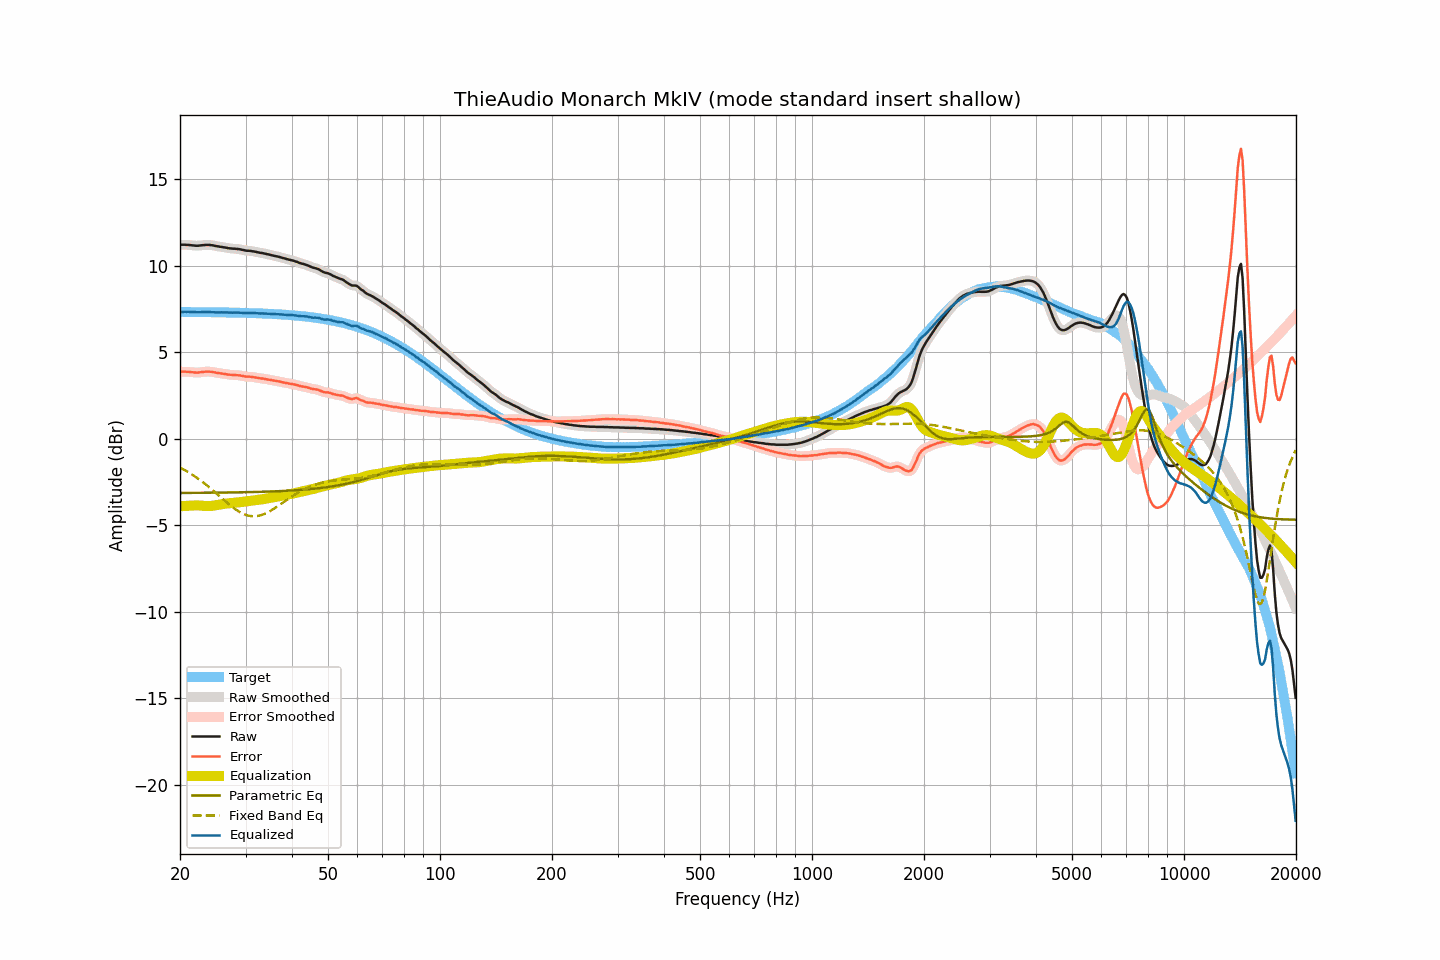

The data file committed next to this chart (first rows):
frequency, raw, smoothed, error, error_smoothed, equalization, parametric_eq, fixed_band_eq, equalized_raw, equalized_smoothed, target
20.00, 11.22, 11.22, 3.89, 3.88, -3.90, -3.12, -1.66, 7.33, 7.32, 7.34
20.20, 11.22, 11.22, 3.89, 3.89, -3.89, -3.12, -1.71, 7.33, 7.33, 7.34
20.40, 11.22, 11.22, 3.89, 3.89, -3.88, -3.12, -1.75, 7.34, 7.34, 7.34
20.61, 11.22, 11.22, 3.89, 3.88, -3.88, -3.12, -1.81, 7.35, 7.35, 7.34
20.81, 11.21, 11.22, 3.88, 3.88, -3.87, -3.12, -1.86, 7.34, 7.35, 7.34
21.02, 11.21, 11.21, 3.88, 3.88, -3.87, -3.12, -1.92, 7.35, 7.35, 7.34
21.23, 11.20, 11.20, 3.87, 3.87, -3.86, -3.12, -1.97, 7.34, 7.34, 7.33
21.44, 11.19, 11.19, 3.86, 3.86, -3.86, -3.12, -2.03, 7.34, 7.34, 7.33
21.66, 11.18, 11.18, 3.85, 3.85, -3.85, -3.12, -2.09, 7.33, 7.33, 7.33
21.87, 11.17, 11.17, 3.84, 3.84, -3.85, -3.12, -2.15, 7.33, 7.33, 7.33
22.09, 11.16, 11.17, 3.83, 3.83, -3.84, -3.12, -2.21, 7.32, 7.32, 7.33
22.31, 11.16, 11.17, 3.83, 3.84, -3.84, -3.12, -2.28, 7.32, 7.32, 7.33
22.54, 11.17, 11.17, 3.84, 3.84, -3.85, -3.12, -2.35, 7.32, 7.32, 7.33
22.76, 11.18, 11.18, 3.86, 3.85, -3.86, -3.12, -2.41, 7.33, 7.33, 7.33
22.99, 11.19, 11.19, 3.87, 3.87, -3.87, -3.11, -2.48, 7.33, 7.33, 7.33
23.22, 11.20, 11.20, 3.88, 3.88, -3.87, -3.11, -2.56, 7.33, 7.33, 7.33
23.45, 11.21, 11.21, 3.89, 3.89, -3.88, -3.11, -2.63, 7.33, 7.33, 7.33
23.69, 11.21, 11.21, 3.89, 3.89, -3.88, -3.11, -2.70, 7.33, 7.33, 7.32
23.92, 11.21, 11.21, 3.89, 3.89, -3.88, -3.11, -2.78, 7.33, 7.33, 7.32
24.16, 11.20, 11.20, 3.88, 3.88, -3.88, -3.11, -2.86, 7.33, 7.33, 7.32
24.40, 11.19, 11.19, 3.87, 3.87, -3.87, -3.11, -2.94, 7.33, 7.32, 7.32
24.65, 11.17, 11.17, 3.85, 3.85, -3.85, -3.11, -3.02, 7.32, 7.32, 7.32
24.89, 11.15, 11.16, 3.83, 3.84, -3.84, -3.11, -3.10, 7.31, 7.31, 7.32
25.14, 11.13, 11.14, 3.82, 3.82, -3.82, -3.11, -3.18, 7.31, 7.31, 7.32
25.39, 11.12, 11.12, 3.81, 3.80, -3.81, -3.11, -3.26, 7.31, 7.31, 7.32
25.65, 11.10, 11.11, 3.79, 3.79, -3.79, -3.10, -3.34, 7.31, 7.31, 7.31
25.91, 11.09, 11.09, 3.78, 3.78, -3.78, -3.10, -3.42, 7.32, 7.32, 7.31
26.16, 11.07, 11.08, 3.76, 3.77, -3.76, -3.10, -3.50, 7.31, 7.32, 7.31
26.43, 11.06, 11.06, 3.75, 3.75, -3.75, -3.10, -3.58, 7.32, 7.31, 7.31
26.69, 11.04, 11.04, 3.74, 3.73, -3.74, -3.10, -3.66, 7.31, 7.31, 7.31
26.96, 11.02, 11.03, 3.72, 3.72, -3.72, -3.10, -3.74, 7.30, 7.30, 7.31
27.23, 11.01, 11.01, 3.71, 3.71, -3.71, -3.10, -3.82, 7.30, 7.30, 7.30
27.50, 11.00, 11.00, 3.70, 3.70, -3.71, -3.10, -3.89, 7.30, 7.30, 7.30
27.77, 10.99, 11.00, 3.69, 3.70, -3.70, -3.09, -3.96, 7.30, 7.30, 7.30
28.05, 10.99, 10.99, 3.70, 3.69, -3.69, -3.09, -4.03, 7.30, 7.30, 7.30
28.33, 10.98, 10.98, 3.69, 3.69, -3.68, -3.09, -4.10, 7.30, 7.30, 7.30
28.62, 10.97, 10.98, 3.68, 3.68, -3.67, -3.09, -4.16, 7.30, 7.30, 7.29
28.90, 10.96, 10.96, 3.67, 3.67, -3.66, -3.09, -4.22, 7.30, 7.30, 7.29
29.19, 10.94, 10.94, 3.65, 3.65, -3.65, -3.09, -4.27, 7.29, 7.29, 7.29
29.48, 10.92, 10.92, 3.64, 3.64, -3.64, -3.08, -4.31, 7.29, 7.29, 7.29
29.78, 10.90, 10.90, 3.62, 3.62, -3.63, -3.08, -4.36, 7.28, 7.28, 7.28
30.08, 10.88, 10.89, 3.60, 3.61, -3.61, -3.08, -4.39, 7.27, 7.27, 7.28
30.38, 10.87, 10.88, 3.59, 3.60, -3.60, -3.08, -4.42, 7.27, 7.27, 7.28
30.68, 10.87, 10.87, 3.60, 3.59, -3.59, -3.08, -4.44, 7.28, 7.28, 7.28
30.99, 10.86, 10.86, 3.59, 3.59, -3.58, -3.07, -4.46, 7.28, 7.28, 7.27
31.30, 10.84, 10.85, 3.57, 3.58, -3.57, -3.07, -4.47, 7.27, 7.28, 7.27
31.61, 10.83, 10.83, 3.57, 3.56, -3.56, -3.07, -4.47, 7.27, 7.27, 7.27
31.93, 10.81, 10.81, 3.55, 3.55, -3.55, -3.07, -4.47, 7.27, 7.27, 7.26
32.24, 10.79, 10.79, 3.53, 3.53, -3.54, -3.06, -4.46, 7.26, 7.26, 7.26
32.57, 10.77, 10.77, 3.52, 3.52, -3.52, -3.06, -4.44, 7.25, 7.25, 7.26
32.89, 10.75, 10.76, 3.50, 3.50, -3.51, -3.06, -4.42, 7.25, 7.25, 7.25
33.22, 10.74, 10.74, 3.49, 3.49, -3.49, -3.06, -4.39, 7.25, 7.25, 7.25
33.55, 10.72, 10.72, 3.48, 3.48, -3.48, -3.05, -4.36, 7.25, 7.25, 7.25
33.89, 10.70, 10.70, 3.46, 3.46, -3.46, -3.05, -4.31, 7.24, 7.24, 7.24
34.23, 10.68, 10.68, 3.45, 3.45, -3.44, -3.05, -4.27, 7.24, 7.24, 7.24
34.57, 10.66, 10.66, 3.43, 3.43, -3.43, -3.04, -4.22, 7.24, 7.24, 7.23
34.92, 10.64, 10.64, 3.42, 3.41, -3.41, -3.04, -4.17, 7.23, 7.23, 7.23
35.27, 10.61, 10.62, 3.39, 3.39, -3.40, -3.04, -4.12, 7.22, 7.22, 7.22
35.62, 10.59, 10.59, 3.37, 3.38, -3.38, -3.03, -4.06, 7.21, 7.22, 7.22
35.97, 10.57, 10.57, 3.36, 3.36, -3.36, -3.03, -4.00, 7.21, 7.21, 7.21
... 635 more rows
